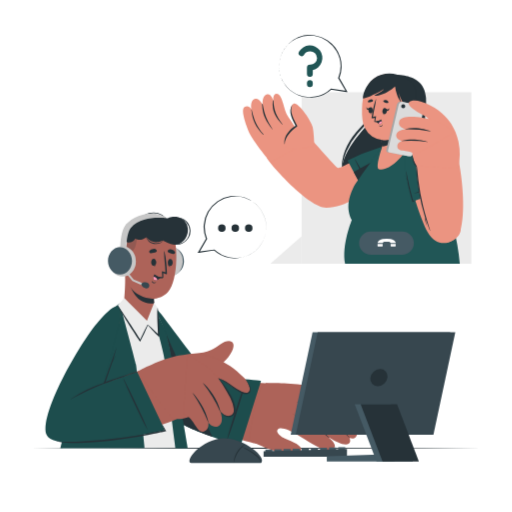
t = 0.00 s
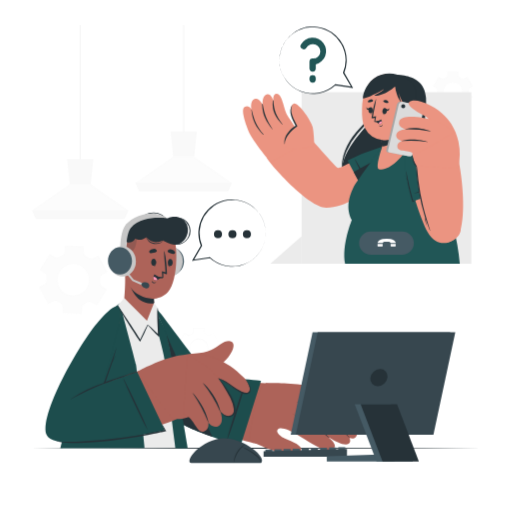
t = 0.23 s
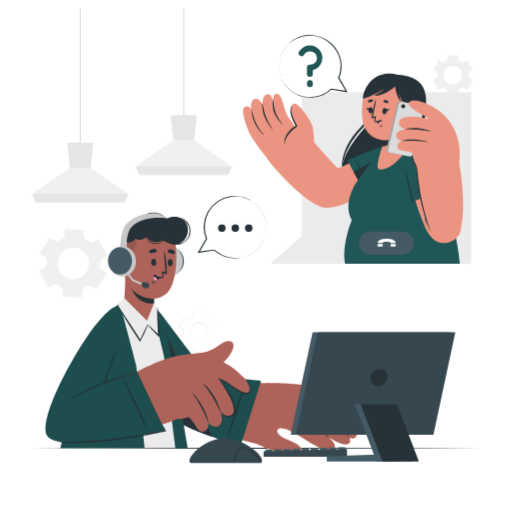
t = 0.49 s
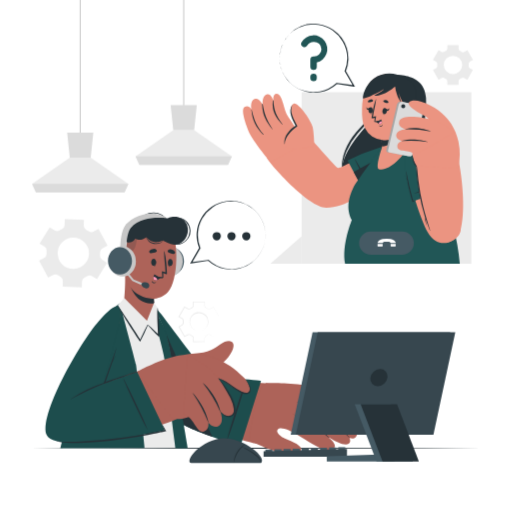
t = 0.75 s
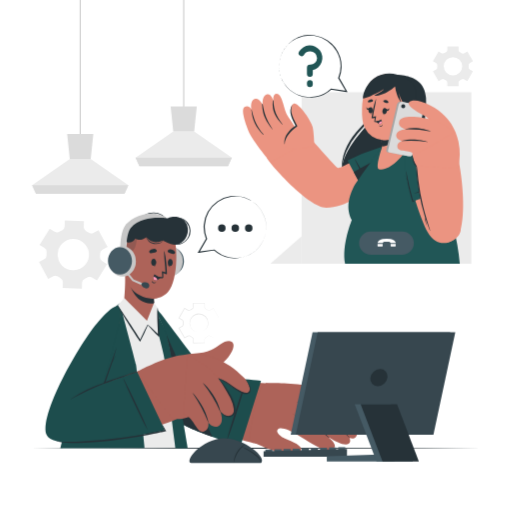
t = 1.05 s
t = 1.20 s: frame unchanged from t = 1.05 s, image omitted

The animated SVG that drew these frames (rendered in a browser with its animation timeline set to each time). Animation: 2 CSS @keyframes rules; one cycle of 1.50 s, repeats indefinitely.

<svg class="animated" id="freepik_stories-call-center" xmlns="http://www.w3.org/2000/svg" viewBox="0 0 500 500" version="1.1" xmlns:xlink="http://www.w3.org/1999/xlink" xmlns:svgjs="http://svgjs.com/svgjs"><style>svg#freepik_stories-call-center:not(.animated) .animable {opacity: 0;}svg#freepik_stories-call-center.animated #freepik--background-complete--inject-92 {animation: 1s 1 forwards cubic-bezier(.36,-0.01,.5,1.38) slideUp;animation-delay: 0s;}svg#freepik_stories-call-center.animated #freepik--speech-bubbles--inject-92 {animation: 1.5s Infinite  linear heartbeat;animation-delay: 0s;}            @keyframes slideUp {                0% {                    opacity: 0;                    transform: translateY(30px);                }                100% {                    opacity: 1;                    transform: inherit;                }            }                    @keyframes heartbeat {                0% {                    transform: scale(1);                }                10% {                    transform: scale(1.1);                }                30% {                    transform: scale(1);                }                40% {                    transform: scale(1);                }                50% {                    transform: scale(1.1);                }                60% {                    transform: scale(1);                }                100% {                    transform: scale(1);                }            }        </style><g id="freepik--background-complete--inject-92" class="animable animator-active" style="transform-origin: 246.61px 167.67px;"><rect x="77.86" width="1" height="135.53" style="fill: rgb(199, 199, 199); transform-origin: 78.36px 67.765px;" id="elhqs1cc276q" class="animable"></rect><polygon points="125.42 180.9 121.64 189.22 35.07 189.22 31.3 180.9 68.15 155.39 88.57 155.39 125.42 180.9" style="fill: rgb(235, 235, 235); transform-origin: 78.36px 172.305px;" id="elehbozmbhfbp" class="animable"></polygon><polygon points="91.13 130.81 88.57 155.39 68.15 155.39 65.59 130.81 91.13 130.81" style="fill: rgb(219, 219, 219); transform-origin: 78.36px 143.1px;" id="elhcxyrx24s7" class="animable"></polygon><polygon points="125.42 180.9 121.63 189.22 35.07 189.22 31.29 180.9 125.42 180.9" style="fill: rgb(219, 219, 219); transform-origin: 78.355px 185.06px;" id="elsyigu0eqdlp" class="animable"></polygon><rect x="178.91" width="1" height="108.69" style="fill: rgb(199, 199, 199); transform-origin: 179.41px 54.345px;" id="eld8ojcznp4h" class="animable"></rect><polygon points="226.47 154.05 222.69 162.38 136.12 162.38 132.35 154.05 169.2 128.54 189.62 128.54 226.47 154.05" style="fill: rgb(235, 235, 235); transform-origin: 179.41px 145.46px;" id="eln5mze9jwfip" class="animable"></polygon><polygon points="192.18 103.97 189.62 128.54 169.2 128.54 166.64 103.97 192.18 103.97" style="fill: rgb(219, 219, 219); transform-origin: 179.41px 116.255px;" id="elwx4yd1iy3xi" class="animable"></polygon><polygon points="226.47 154.06 222.68 162.38 136.12 162.38 132.34 154.06 226.47 154.06" style="fill: rgb(219, 219, 219); transform-origin: 179.405px 158.22px;" id="el2aj13wtvelf" class="animable"></polygon><path d="M48.5,223.34l-9.87,15.91,4.9,3a4.45,4.45,0,0,1,2,4.19,24.74,24.74,0,0,0-.09,2.73,4.5,4.5,0,0,1-2.32,4.09l-5,2.71L47,272.51l5-2.71a4.4,4.4,0,0,1,4.57.25,26.71,26.71,0,0,0,2.54,1.57,4.37,4.37,0,0,1,2.26,4l-.18,5.73,18.72.58.17-5.75a4.39,4.39,0,0,1,2.54-3.84c.44-.21.87-.43,1.3-.66s.85-.47,1.26-.72a4.38,4.38,0,0,1,4.59,0l4.91,3,9.86-15.91-4.91-3.05a4.44,4.44,0,0,1-2-4.19,24.64,24.64,0,0,0,.09-2.72,4.5,4.5,0,0,1,2.33-4.09l5-2.71-8.85-16.5-5.06,2.71a4.47,4.47,0,0,1-4.68-.33c-.75-.52-1.53-1-2.32-1.43a4.41,4.41,0,0,1-2.37-4L82,216l-18.71-.59-.18,5.75a4.44,4.44,0,0,1-2.6,3.86c-.42.19-.83.4-1.24.62s-.81.45-1.2.69a4.46,4.46,0,0,1-4.67,0Zm14.14,12.88a15.34,15.34,0,1,1-5.41,17.88A15.34,15.34,0,0,1,62.64,236.22Z" style="fill: rgb(235, 235, 235); transform-origin: 71.585px 248.67px;" id="el1y2v8b3ner5" class="animable"></path><path d="M459,68a2.62,2.62,0,0,1-1.29-2.43c0-.27,0-.54,0-.81s0-.55,0-.82A2.62,2.62,0,0,1,459,61.51l2.93-1.69-5.5-9.55L453.46,52a2.6,2.6,0,0,1-2.75-.1c-.46-.29-.93-.57-1.42-.82a2.63,2.63,0,0,1-1.45-2.33V45.34h-11v3.37A2.62,2.62,0,0,1,435.37,51c-.49.25-1,.53-1.42.82a2.6,2.6,0,0,1-2.75.1l-2.93-1.69-5.51,9.55,2.94,1.7A2.6,2.6,0,0,1,427,63.94c0,.27,0,.54,0,.81s0,.54,0,.81A2.62,2.62,0,0,1,425.7,68l-2.94,1.69,5.51,9.55,2.92-1.69a2.62,2.62,0,0,1,2.75.09,14.4,14.4,0,0,0,1.43.83,2.62,2.62,0,0,1,1.44,2.33v3.37h11V80.79a2.63,2.63,0,0,1,1.45-2.33,15.64,15.64,0,0,0,1.43-.83,2.6,2.6,0,0,1,2.74-.09l2.93,1.69,5.5-9.55Zm-16.64,5.79a9,9,0,1,1,9-9A9,9,0,0,1,442.33,73.78Z" style="fill: rgb(235, 235, 235); transform-origin: 442.345px 64.755px;" id="eltnuwvqdtqik" class="animable"></path><path d="M210.92,318.86a2.63,2.63,0,0,1-1.3-2.24c0-.45,0-.89,0-1.34a4.08,4.08,0,0,1,.08-1.35,2.53,2.53,0,0,1,.66-1.17,5.22,5.22,0,0,1,1.12-.75l2.33-1.36v.05l-5.56-9.52.13,0-3.06,1.8a2.73,2.73,0,0,1-1.82.22,6.29,6.29,0,0,1-1.63-.78l-.76-.43a2.81,2.81,0,0,1-.75-.57,2.75,2.75,0,0,1-.76-1.7l0-3.55.23.23-11,.1.34-.33,0,3.56a3,3,0,0,1-1.58,2.46l-.75.45-.75.44a3.25,3.25,0,0,1-.94.4,3.1,3.1,0,0,1-2-.23l-3.1-1.77.6-.16-5.47,9.57-.18-.67,3.1,1.78a3.16,3.16,0,0,1,1.37,2.7l0,.88,0,.87a3.25,3.25,0,0,1-.14,1,3.07,3.07,0,0,1-1.23,1.65l-3.1,1.78.17-.63,5.46,9.57-.56-.15,3.11-1.75a3.07,3.07,0,0,1,2-.21,3.34,3.34,0,0,1,.91.39l.76.45.75.44a3.1,3.1,0,0,1,.78.61,2.92,2.92,0,0,1,.76,1.79l0,3.57-.27-.27,11,.11-.16.16,0-3.55a2.7,2.7,0,0,1,.74-1.66,6.83,6.83,0,0,1,1.5-1,6.65,6.65,0,0,1,1.61-.77,2.58,2.58,0,0,1,1.77.21l3.07,1.78-.07,0,5.54-9.53v0Zm0,0,2.93,1.68h0v0l-5.47,9.56,0,.05,0,0-3.08-1.75a2.5,2.5,0,0,0-1.68-.18A5.79,5.79,0,0,0,202,329a6.19,6.19,0,0,0-1.43,1,2.46,2.46,0,0,0-.65,1.53l0,3.54v.16h-.16l-11,.11h-.26V335l0-3.53a2.28,2.28,0,0,0-.62-1.39,2.6,2.6,0,0,0-.62-.47l-.78-.44-.78-.44a2.29,2.29,0,0,0-.71-.28,2.25,2.25,0,0,0-1.49.18l-3,1.79-.35.21-.21-.36-5.55-9.52-.23-.4.4-.23,3-1.77a2.12,2.12,0,0,0,.83-1.14,2.5,2.5,0,0,0,.1-.72l0-.9,0-.9a2.5,2.5,0,0,0-.1-.72,2.05,2.05,0,0,0-.84-1.12l-3-1.78-.43-.24.25-.42,5.54-9.52.23-.39.38.22,3,1.77a2.17,2.17,0,0,0,1.44.17,2.09,2.09,0,0,0,.69-.28l.78-.44.79-.44a2.42,2.42,0,0,0,.6-.45,2.17,2.17,0,0,0,.6-1.36l0-3.51v-.35h.33l11,.1H200v.23l0,3.53a2.44,2.44,0,0,0,.63,1.48,6.13,6.13,0,0,0,1.41,1,5.73,5.73,0,0,0,1.54.78,2.48,2.48,0,0,0,1.63-.17l3.09-1.73.08-.05,0,.08,5.47,9.57,0,0,0,0-2.34,1.34a4.88,4.88,0,0,0-1.11.74,2.44,2.44,0,0,0-.66,1.14,4,4,0,0,0-.09,1.34c0,.45,0,.9,0,1.34A2.63,2.63,0,0,0,210.92,318.86Z" style="fill: rgb(235, 235, 235); transform-origin: 193.995px 315.585px;" id="elr17pzzdav9e" class="animable"></path><path d="M194.28,324.65A9.28,9.28,0,1,1,201,308.93a9.38,9.38,0,0,1,2.6,6.69,9.31,9.31,0,0,1-9.28,9Zm0,0a8.78,8.78,0,0,0,8.77-9,8.79,8.79,0,0,0-8.78-8.53,8.78,8.78,0,1,0,0,17.56Z" style="fill: rgb(235, 235, 235); transform-origin: 194.32px 315.385px;" id="el07kf2r7a7z17" class="animable"></path></g><g id="freepik--Desk--inject-92" class="animable" style="transform-origin: 250px 437.765px;"><polygon points="30.76 437.76 85.57 437.52 140.38 437.43 250 437.27 359.62 437.43 414.43 437.52 469.24 437.76 414.43 438.01 359.62 438.1 250 438.26 140.38 438.1 85.57 438.01 30.76 437.76" style="fill: rgb(38, 50, 56); transform-origin: 250px 437.765px;" id="elldkps2w86r" class="animable"></polygon></g><g id="freepik--character-2--inject-92" class="animable" style="transform-origin: 348.798px 164.653px;"><rect x="294.48" y="90.01" width="165.8" height="167.58" style="fill: rgb(235, 235, 235); transform-origin: 377.38px 173.8px;" id="elc7zhwhbhvhu" class="animable"></rect><path d="M370.71,79.9c5.53-6.49,15-8.05,24.16-6.2S415,80.17,416,95.49c.82,12.44-3,24.57-3,38.45s15.71,47.69-9.43,64.19c-22.59,14.82-68.36,1.21-69.77-29.3-1.11-24.18,27.57-46.54,30.59-56.11S364.65,87,370.71,79.9Z" style="fill: rgb(38, 50, 56); transform-origin: 375.808px 138.561px;" id="el7mjiwfdn73l" class="animable"></path><path d="M366.58,93.55c-.17,6.92-1.17,13.92-4,20.45a19.66,19.66,0,0,1-2.85,4.59c-1.11,1.4-2.29,2.72-3.47,4-2.38,2.59-4.73,5.16-7,7.83a71.37,71.37,0,0,0-11.06,17.39,54.68,54.68,0,0,0-4.39,20,47.21,47.21,0,0,1,.31-10.42,51.39,51.39,0,0,1,2.67-10.16,63.31,63.31,0,0,1,10.92-18.05c2.27-2.71,4.68-5.3,7.08-7.86s4.83-5,6.32-8a44,44,0,0,0,3.47-9.64A82.54,82.54,0,0,0,366.58,93.55Z" style="fill: rgb(38, 50, 56); transform-origin: 350.118px 130.68px;" id="elatrzkzxr9z5" class="animable"></path><path d="M415.37,105.94c-.17,7.06-.62,14.11-.43,21.12a86.3,86.3,0,0,0,.88,10.43c.52,3.4,1.54,6.8,2.39,10.24s1.61,6.93,2.17,10.45a60.7,60.7,0,0,1,.68,10.69,37.92,37.92,0,0,1-2,10.55,26.81,26.81,0,0,1-5.89,8.94,28.27,28.27,0,0,0,5-9.24,37.63,37.63,0,0,0,1.38-10.28,90.46,90.46,0,0,0-3.26-20.67c-.8-3.43-1.82-6.83-2.31-10.44a68.13,68.13,0,0,1-.54-10.67A173.22,173.22,0,0,1,415.37,105.94Z" style="fill: rgb(38, 50, 56); transform-origin: 417.124px 147.15px;" id="elas2ghqtglqn" class="animable"></path><path d="M379,165.31c-23,25.32-41.77,37.48-60.27,37.48-17.59,0-55.17-42.71-57.93-48.34-2.38-4.86,28.47-31.45,33.21-28.14,8,5.54,33.66,37.61,36.38,37.76s12.74-6.47,36.87-17.77C381.92,139.45,395,147.76,379,165.31Z" style="fill: rgb(235, 148, 129); transform-origin: 323.499px 164.408px;" id="elumcc3g681ai" class="animable"></path><path d="M264.38,158.66C261,155,246.81,136.73,244,130.77s-9.62-23.7-5.27-26.31,6.75,2.42,6.75,2.42-1.69-7.94,2.93-10.17,8.1,5.72,8.1,5.72-1.14-8.28,3.62-10.18,6.94,6.7,6.94,6.7-1.4-7.53,3.18-7.44c5.51.11,6.52,14.28,10.11,20.63.81,1.44,18.59,28,18.59,28Z" style="fill: rgb(235, 148, 129); transform-origin: 268.133px 125.085px;" id="elhhg89nv5b9j" class="animable"></path><path d="M266.88,98.22c.77,10.41,2.91,14.84,9,23.11.12.16-.09.37-.23.22-6.73-7.56-10.21-12.72-9.3-23.32C266.42,97.71,266.84,97.72,266.88,98.22Z" style="fill: rgb(38, 50, 56); transform-origin: 271.061px 109.722px;" id="eliramv53wa" class="animable"></path><path d="M256.48,101.61c1.74,10.75,4,15.57,9.79,24.7.08.13-.13.28-.22.16-6.41-8.49-9.77-13.72-10.1-24.69C255.93,101.28,256.4,101.11,256.48,101.61Z" style="fill: rgb(38, 50, 56); transform-origin: 261.119px 113.912px;" id="elbc4zjerojrr" class="animable"></path><path d="M245.8,107.34c2.44,10.29,4.71,15.68,11.45,23.82.16.2-.11.45-.28.27-7.68-7.64-10.56-14.35-11.47-24C245.44,106.79,245.65,106.69,245.8,107.34Z" style="fill: rgb(38, 50, 56); transform-origin: 251.394px 119.195px;" id="elnarzr3lkzz" class="animable"></path><path d="M306.88,142.68s-.23-13.09-1.6-18.82S291,98.67,286.59,101.23c-5.63,3.3-.37,16,3,21.9,0,0-13,7.64-11.23,17.58S306.88,142.68,306.88,142.68Z" style="fill: rgb(235, 148, 129); transform-origin: 292.537px 123.351px;" id="el8f745juk4ki" class="animable"></path><path d="M285.34,102.64c-3,6.72,2,14.17,4.85,20.12a.61.61,0,0,1-.44.89c-5.26,3.57-11.63,10.12-11.71,16.82a.15.15,0,0,1-.3,0c-.89-7.2,4.84-14.16,10.84-17.69-3-6.07-7.67-13.75-3.3-20.2A0,0,0,0,1,285.34,102.64Z" style="fill: rgb(38, 50, 56); transform-origin: 283.955px 121.599px;" id="elblji3beve1s" class="animable"></path><path d="M339.34,156.71l18.48,34.48s25.06-24.33,29.06-34.48-.31-17.52-18.14-12.09A156.07,156.07,0,0,0,339.34,156.71Z" style="fill: rgb(33, 86, 86); transform-origin: 363.799px 166.986px;" id="elbviqyu49ego" class="animable"></path><path d="M362.09,184c-.91-1.87-1.71-3.8-2.66-5.66s-1.9-3.7-2.89-5.52c-2-3.68-4-7.37-6.08-11-1.18-2-2.42-4.06-3.71-6-.05-.09-.22,0-.17.07,3.39,7.59,7.5,14.86,11.6,22.08,1.19,2.09,2.54,4.08,3.78,6.14C362,184.16,362.14,184.07,362.09,184Z" style="fill: rgb(38, 50, 56); transform-origin: 354.336px 169.953px;" id="elucnmbw8ox5" class="animable"></path><path d="M386.88,156.71c-4,10.15-29.06,34.48-29.06,34.48L345.37,168l41.07-22.71C388.8,147.75,388.77,151.92,386.88,156.71Z" style="fill: rgb(38, 50, 56); transform-origin: 366.814px 168.24px;" id="elkkjn399tpv" class="animable"></path><path d="M343.55,214.76s-10.16,24.32-6.57,42.82H449c-3.64-50.29-28.71-93.51-43.52-107.5-11.94-11.28-24.51-10.27-33.26-4.5-2.06,1.37-24.79,32.78-27.25,37.75C335.21,202.94,343.55,214.76,343.55,214.76Z" style="fill: rgb(33, 86, 86); transform-origin: 392.606px 199.474px;" id="eli18lrk4w329" class="animable"></path><path d="M373,144.1s-7,20.13-2.94,21.18c10.1,2.6,23.65-13.89,24.46-15.57.2-.43,1.1-11.7,1.77-20.47.43-5.64.76-10.25.76-10.25l-24.92,8.55.8,15.45Z" style="fill: rgb(235, 148, 129); transform-origin: 382.922px 142.274px;" id="els4ot8wgfkmp" class="animable"></path><path d="M372.09,127.54l.8,15.45c5.07-.71,16.22-3.46,23.36-13.75.43-5.64.76-10.25.76-10.25l-3.12,1Z" style="fill: rgb(38, 50, 56); transform-origin: 384.55px 130.99px;" id="elfcho0qfp68" class="animable"></path><path d="M353.53,105.91c-.3,7.85.48,14.2,2.39,18.42a21.41,21.41,0,0,0,18.59,12.54c3,.11,11.64-.68,17.89-5.44,4.86-3.7,7.79-10.37,9.45-22.1,3.8-26.82-8.47-35.84-20.56-36.92S354.53,78.85,353.53,105.91Z" style="fill: rgb(235, 148, 129); transform-origin: 378.011px 104.595px;" id="elhwewxgcqqgi" class="animable"></path><path d="M360.46,99.93c.63-.09,1.21-.27,1.82-.41a3.13,3.13,0,0,0,1.79-.77,1,1,0,0,0,0-1.18,2.4,2.4,0,0,0-2.36-.53,3.52,3.52,0,0,0-2.19,1.27A1,1,0,0,0,360.46,99.93Z" style="fill: rgb(38, 50, 56); transform-origin: 361.778px 98.4358px;" id="el9um0etbyt57" class="animable"></path><path d="M378.13,100.6a17.85,17.85,0,0,1-1.82-.42,3,3,0,0,1-1.78-.78,1,1,0,0,1,0-1.18,2.39,2.39,0,0,1,2.37-.51A3.51,3.51,0,0,1,379.1,99,1,1,0,0,1,378.13,100.6Z" style="fill: rgb(38, 50, 56); transform-origin: 376.825px 99.1028px;" id="eld4gah471j5a" class="animable"></path><path d="M373.71,107.36c0-.07.14.09.14.17-.15,1.83,0,4,1.63,4.66,0,0,0,.11,0,.1C373.44,111.91,373.28,109.07,373.71,107.36Z" style="fill: rgb(38, 50, 56); transform-origin: 374.498px 109.817px;" id="elxzzrxgyl4ol" class="animable"></path><path d="M375.45,105.51c3-.08,2.92,5.87.16,5.95S373,105.58,375.45,105.51Z" style="fill: rgb(38, 50, 56); transform-origin: 375.633px 108.485px;" id="elhfi4eoji1gd" class="animable"></path><path d="M376.62,105.84c.51.34,1,.94,1.64,1s1.28-.54,1.76-1.14c.05-.06.1,0,.1.07,0,1.14-.44,2.31-1.67,2.47s-1.9-.88-2.18-2C376.22,106,376.41,105.7,376.62,105.84Z" style="fill: rgb(38, 50, 56); transform-origin: 378.191px 106.966px;" id="eluwv6klf2pyk" class="animable"></path><path d="M363.86,106.58c0-.07-.14.09-.14.16,0,1.85-.19,4-1.86,4.58-.05,0-.05.11,0,.1C363.91,111.14,364.21,108.32,363.86,106.58Z" style="fill: rgb(38, 50, 56); transform-origin: 362.904px 108.992px;" id="el53oa6oool0x" class="animable"></path><path d="M362.22,104.65c-3-.23-3.21,5.72-.46,5.93S364.7,104.85,362.22,104.65Z" style="fill: rgb(38, 50, 56); transform-origin: 361.893px 107.614px;" id="elbzhxnzr002k" class="animable"></path><path d="M361,105c-.48.3-1,.85-1.53.87s-1.11-.65-1.5-1.28c0-.07-.09,0-.1.06-.07,1.14.25,2.33,1.34,2.6s1.76-.71,2.07-1.83C361.3,105.2,361.15,104.88,361,105Z" style="fill: rgb(38, 50, 56); transform-origin: 359.571px 105.928px;" id="elyuwpu9xoigb" class="animable"></path><path d="M373.53,121.68c-.43.45-.85,1.06-1.51,1.14a5.13,5.13,0,0,1-2-.39.06.06,0,0,0-.08.09,2.5,2.5,0,0,0,2.38.92,2,2,0,0,0,1.39-1.68A.1.1,0,0,0,373.53,121.68Z" style="fill: rgb(38, 50, 56); transform-origin: 371.817px 122.555px;" id="elv4xjspys4n" class="animable"></path><path d="M366,114.85s-.44,2.75-.46,4.05c0,.12.31.18.75.22,0,0,0,0,.05,0a6.17,6.17,0,0,0,6-2.18c.09-.12-.07-.26-.19-.18a9.36,9.36,0,0,1-5.67,1.5c-.08-.37.91-4.68.7-4.7a11.08,11.08,0,0,0-3,.61c.75-5.75,2.41-11.33,3.06-17.06,0-.2-.27-.27-.33-.09-2.16,5.72-3.16,12.32-4.09,18.23C362.74,116,365.44,115.07,366,114.85Z" style="fill: rgb(38, 50, 56); transform-origin: 367.592px 108.077px;" id="elke5e9vh0f4d" class="animable"></path><path d="M367.12,118.44a6.82,6.82,0,0,0,2.56,2.32,3.1,3.1,0,0,0,1.84.26c1.37-.25,1.5-1.48,1.34-2.55a7.75,7.75,0,0,0-.48-1.66A8.82,8.82,0,0,1,367.12,118.44Z" style="fill: rgb(38, 50, 56); transform-origin: 370.017px 118.936px;" id="ela0zi2lv358i" class="animable"></path><path d="M369.68,120.76a3.1,3.1,0,0,0,1.84.26c1.37-.25,1.5-1.48,1.34-2.55A3.16,3.16,0,0,0,369.68,120.76Z" style="fill: rgb(255, 152, 185); transform-origin: 371.297px 119.764px;" id="elgcfouyy33vh" class="animable"></path><path d="M401.36,106.92c-2.95.09-11.32-7.27-12.84-21.41,0,0,2.25,12.6,3.37,14.37s-4.68-4.15-6.07-15.53c0,0-5.9,5.14-11.16,7.14s-8.55,2.26-9,1.9,7.28-3.58,9.2-6.24c0,0-13.73,8-20.29,9.08-.76.12.52-11.69,10.13-19.29s22.82-5.7,27.56-1.9c0,0,5.18.27,11.42,7.32S404.53,106.82,401.36,106.92Z" style="fill: rgb(38, 50, 56); transform-origin: 380.472px 89.3179px;" id="elv6xt0ns0j9" class="animable"></path><path d="M397.47,111.24s5.49-8.73,9.42-6.81.1,14.37-4.31,16.26a4.57,4.57,0,0,1-6.25-2.15Z" style="fill: rgb(235, 148, 129); transform-origin: 402.428px 112.677px;" id="elayx31mztc0o" class="animable"></path><path d="M405.7,108c.08,0,.09.09,0,.12-3.09,1.43-4.6,4.44-5.62,7.53.89-1.22,2.13-1.92,3.75-.88.08.05,0,.19-.08.17a2.83,2.83,0,0,0-3,1.14,14.34,14.34,0,0,0-1.36,2.57c-.13.29-.65.17-.55-.16a.24.24,0,0,1,0-.08C398.56,114.37,401.41,108.59,405.7,108Z" style="fill: rgb(38, 50, 56); transform-origin: 402.292px 113.407px;" id="elo6cl9bgtfzc" class="animable"></path><path d="M414.15,155.57c11.08,12.79,42.14,59.09,34.94,71.6-6.91,12-22.58,15.38-31.6-.74C411,214.9,400.09,180.5,397.38,164,395.18,150.64,403.91,143.74,414.15,155.57Z" style="fill: rgb(235, 148, 129); transform-origin: 423.599px 193.436px;" id="ela2pkplcs3cb" class="animable"></path><path d="M403.8,196.56l36.72-13.49s-20.61-28.21-30.1-33.58-17.39-2.13-14.49,16.28A154.92,154.92,0,0,0,403.8,196.56Z" style="fill: rgb(33, 86, 86); transform-origin: 417.921px 171.854px;" id="elw5suebrbjoq" class="animable"></path><path d="M434,177.83c-2,.65-4,1.17-6,1.85s-3.92,1.37-5.86,2.1c-3.93,1.46-7.85,2.92-11.74,4.49-2.18.88-4.36,1.83-6.49,2.83-.1,0-.06.21,0,.18,8-2.3,15.76-5.36,23.48-8.41,2.24-.89,4.39-2,6.6-2.89C434.14,177.94,434.07,177.8,434,177.83Z" style="fill: rgb(38, 50, 56); transform-origin: 418.964px 183.554px;" id="elwjrontaj17" class="animable"></path><path d="M405.87,195.7a13.44,13.44,0,0,0-2.13.66c-1-2.17-3.37-11.71-3.92-14.16-1.1-4.88-2-9.81-3.15-14.69,0-.14-.27-.1-.25,0,.34,2.71.76,5.41,1.23,8.09-.5-1.28-1-2.57-1.39-3.88a.06.06,0,1,0-.11,0,39.75,39.75,0,0,0,1.67,4.78c.39,5,4.94,20.89,5.07,20.83a30.07,30.07,0,0,0,3-1.57C406,195.79,406,195.69,405.87,195.7Z" style="fill: rgb(38, 50, 56); transform-origin: 401.058px 182.375px;" id="el26z3ulj933p" class="animable"></path><path d="M387.71,101.57l-10.45,44.61c-.45,1.31.22,2.36,1.5,2.34l19.95,4.06a3.7,3.7,0,0,0,3.14-2.42l10.45-44.61c.45-1.31-.22-2.36-1.5-2.33l-19.95-4.07A3.7,3.7,0,0,0,387.71,101.57Z" style="fill: rgb(166, 166, 166); transform-origin: 394.78px 125.865px;" id="elg63xelvv9q5" class="animable"></path><path d="M389.42,101.82,379,146.43c-.45,1.31.22,2.36,1.5,2.34l19.95,4.06a3.7,3.7,0,0,0,3.14-2.41L414,105.81c.45-1.32-.22-2.36-1.5-2.34L392.56,99.4A3.73,3.73,0,0,0,389.42,101.82Z" style="fill: rgb(219, 219, 219); transform-origin: 396.5px 126.115px;" id="el7e3m0vcddk6" class="animable"></path><path d="M395.74,103.74a2,2,0,1,1-1.94-1.95A1.95,1.95,0,0,1,395.74,103.74Z" style="fill: rgb(38, 50, 56); transform-origin: 393.741px 103.789px;" id="eluydj19w989" class="animable"></path><path d="M422.82,230.47c6.49,12,23.67,5.16,26.27-3.3,6.1-19.85,2.32-52.85-1.32-71.28-1.17-5.93-41.45,0-41.21,6.41C406.84,170.05,410.1,206.87,422.82,230.47Z" style="fill: rgb(235, 148, 129); transform-origin: 429.436px 195.19px;" id="ely61new1jh4d" class="animable"></path><path d="M447.32,164.7a62.54,62.54,0,0,0,.36-26.62c-2.12-9.59-9.05-29.93-36.91-39-6.61-2.16-17.56-.55-8,6.89,6.76,5.29,12.64,6.6,16,10.4,0,0-13.68,3.7-15.58,10.4a129.23,129.23,0,0,0-3.73,17.88,27.37,27.37,0,0,0,3.28,1,26.59,26.59,0,0,0,3.86,16.68Z" style="fill: rgb(235, 148, 129); transform-origin: 423.978px 131.448px;" id="elom05zzhfcl" class="animable"></path><path d="M444.19,129.25c-4.14-3-13-9.38-22.09-12-10.08-3-30.27-5.9-32.37,1.55-1.54,5.47,6.07,7.28,6.07,7.28s-8.6.54-8.91,5.78c-.28,4.78,5.69,5.83,5.69,5.83s-5.16,1.22-4.55,5.88c.74,5.59,11.45,2.11,17.1,7.13C406.4,151.8,444.19,129.25,444.19,129.25Z" style="fill: rgb(235, 148, 129); transform-origin: 415.535px 132.415px;" id="elk7kih1z2sf" class="animable"></path><path d="M420.76,128.38c-4.36-2.24-15.58-4.77-24.8-2.48-.21,0-.28.23-.08.23a103.58,103.58,0,0,1,24.86,2.34C420.79,128.49,420.81,128.4,420.76,128.38Z" style="fill: rgb(38, 50, 56); transform-origin: 408.275px 126.735px;" id="elsk5s2pxl2pq" class="animable"></path><path d="M417.5,138.46c-4-1.54-15.65-3.64-24.91-1-.21.06-.27.25-.07.24a109.86,109.86,0,0,1,25,.86A.05.05,0,0,0,417.5,138.46Z" style="fill: rgb(38, 50, 56); transform-origin: 404.979px 137.381px;" id="elg3ajetaax44" class="animable"></path><path d="M419.14,222.11c-.3-1-.59-2-.91-2.91-.66-2-1.23-4-1.81-6-1.18-4-2.31-8.06-3.3-12.14a214.94,214.94,0,0,1-4.49-24.68c-.28-2.3-.52-4.6-.77-6.9s-.33-4.69-.77-7c0-.12-1.17-1.88-1.63-2.75a23.41,23.41,0,0,1-1.25-2.8,25.9,25.9,0,0,1-1.51-6.08.07.07,0,0,0-.13,0,19.72,19.72,0,0,0,.88,7,12.37,12.37,0,0,0,3.1,5c0,.3.07,4,.19,6.07s.31,4.14.54,6.2c.47,4.14,1.05,8.27,1.78,12.38A188.11,188.11,0,0,0,415,212.07c0,.13.09.26.13.39,0,.3,0,.6,0,.9a18.12,18.12,0,0,0,.18,2.21,20.86,20.86,0,0,0,1.07,4.27.08.08,0,1,0,.15,0,28.43,28.43,0,0,1-.72-4.4l-.18-1.52c.55,1.62,1.13,3.24,1.7,4.85.4,1.12.81,2.21,1.27,3.3s.82,2.15,1.36,3.16c0,.08.16,0,.14-.06C419.85,224.1,419.45,223.12,419.14,222.11Z" style="fill: rgb(38, 50, 56); transform-origin: 411.321px 188.035px;" id="el0edsrrd920c8" class="animable"></path><polygon points="294.48 257.58 294.48 230.7 263.93 257.58 294.48 257.58" style="fill: rgb(235, 235, 235); transform-origin: 279.205px 244.14px;" id="elffiy91u0fqa" class="animable"></polygon></g><g id="freepik--character-1--inject-92" class="animable" style="transform-origin: 196.785px 325.302px;"><path d="M137.47,314.57c8.8,38.29,27,84.19,34.77,91.64,9.83,9.42,74.86,26.7,78.1,27.05,8,.81,24.13-57,15.57-58.25-13-1.88-60.36-4.45-63.19-7.36s-22.93-28.25-43.47-56.72C145.07,291.26,132,290.81,137.47,314.57Z" style="fill: rgb(173, 99, 89); transform-origin: 202.271px 364.855px;" id="elgy0pp8xmgpv" class="animable"></path><path d="M243.9,430.14c.95.48,14.54,7.32,22.94,9.75,6.27,1.82,24.45,6.57,27.14-.14,1.84-4.56-8.53-8.61-15.79-11.64-3.83-1.6-8.55-5.6-7.42-8.06,2-4.3,11.83,0,18.31,3.78,12.53,7.28,29.22,20.39,36.87,14,2.89-2.4-.47-6.78-5.38-11.07,8,5,16.48,9.1,19.79,6.56,1.91-1.45,2-3.44.94-5.7,2.46.8,4.63.64,6.15-1,2.59-2.72,1.33-6.72-1.51-10.83a3.08,3.08,0,0,0,2.36-1.54c5.49-8.37-22-32.4-31.49-34.65-27.95-6.65-57.41-5.41-57.41-5.41C248.42,383,243.87,430.12,243.9,430.14Z" style="fill: rgb(173, 99, 89); transform-origin: 296.459px 408.662px;" id="elgsy65cidbq6" class="animable"></path><path d="M285,404.41a47.46,47.46,0,0,1,18.65,7.17c7.09,4.68,11.79,10.16,17.73,15.67a.17.17,0,0,1-.22.25c-2.83-2.62-14.57-12.48-17.6-14.72A45.26,45.26,0,0,0,285,404.52C284.91,404.51,284.93,404.39,285,404.41Z" style="fill: rgb(38, 50, 56); transform-origin: 303.177px 415.965px;" id="el8tzxgrj480n" class="animable"></path><path d="M290.21,392.54c7.35,2,14.88,4,21.7,7.52,7.46,3.8,13.3,10,19,16q5.18,5.37,10.11,11c.13.16-.08.41-.22.25q-8.74-9.24-18-18A59.82,59.82,0,0,0,303,396.83c-4.2-1.61-8.52-2.88-12.84-4.16C290.1,392.65,290.13,392.52,290.21,392.54Z" style="fill: rgb(38, 50, 56); transform-origin: 315.595px 409.95px;" id="eltyt0n6gmudk" class="animable"></path><path d="M298.06,382.17c7.14,1.47,13.37,2.72,19.69,6.54,8.37,5.07,16.45,13.6,19.28,16.63,3.13,3.34,6.15,6.78,9.11,10.27.12.14-.12.36-.25.22a237,237,0,0,0-21.77-21.57,47.42,47.42,0,0,0-12.18-7.92,84.61,84.61,0,0,0-13.89-4.12S298,382.16,298.06,382.17Z" style="fill: rgb(38, 50, 56); transform-origin: 322.102px 399.022px;" id="elnxrewuys67" class="animable"></path><path d="M254.9,371.89l-20,63.36s-54.15-15.46-64-26.13-28.16-65.77-33.53-92.48,8.13-26,20.54-9.21,43.31,57.65,45,58.54S254.9,371.89,254.9,371.89Z" style="fill: rgb(33, 86, 86); transform-origin: 195.529px 365.408px;" id="elanoco70v9q" class="animable"></path><g id="eln45q8ti92n"><path d="M254.9,371.89l-20,63.36s-54.15-15.46-64-26.13-28.16-65.77-33.53-92.48,8.13-26,20.54-9.21,43.31,57.65,45,58.54S254.9,371.89,254.9,371.89Z" style="opacity: 0.1; transform-origin: 195.529px 365.408px;" class="animable"></path></g><path d="M229.7,407.1c2.43-7.47,4.91-14.92,7.05-22.48,1.22-4.29,2.46-8.59,3.64-12.89.05-.17-.22-.26-.28-.1-2.73,7.4-5.45,14.83-7.84,22.35s-4.82,15-7.1,22.47c-1.29,4.28-2.46,8.58-3.49,12.93,0,.08.12.13.15.05C224.81,422.12,227.26,414.62,229.7,407.1Z" style="fill: rgb(38, 50, 56); transform-origin: 231.038px 400.508px;" id="elbavehityzij" class="animable"></path><path d="M207.59,426.54l-2.4-.84c-4.51-1.61-9.11-3.34-13.44-5.11-.56-.22-1.11-.45-1.65-.68-.87-.36-1.74-.73-2.58-1.1l-1.26-.55-.45-.2-1.3-.6c-1.72-.79-3.35-1.58-4.87-2.38l-1-.56a37.67,37.67,0,0,1-6.68-4.39c-.19-.17-.38-.34-.55-.51s-.35-.34-.5-.5c-9.9-10.67-28.16-65.77-33.53-92.48l-.18-.92,0-.2c-.36-2-.68-4.54-.94-7.26v0c-.75-13.29,5.54-15.46,13.31-9.62C168.94,340.21,198.61,408.9,207.59,426.54Z" style="fill: rgb(38, 50, 56); transform-origin: 171.895px 361.062px;" id="elcakk8veyw0e" class="animable"></path><path d="M179.5,437.18l-118,.62c.1-2.54,16.9-76.84,30.26-104.26,17.13-35.16,26-38,31.23-39.88,6.75-2.42,18.77-1.22,21.62.13,3.24,1.51,13.54,19.49,17.23,32.68C169.22,353,181.16,435.56,179.5,437.18Z" style="fill: rgb(235, 235, 235); transform-origin: 120.578px 365.035px;" id="el519ezfch6kn" class="animable"></path><path d="M116.94,296.44s15,55.55,15.75,59.24c1.13,5.36,8.61,81.84,8.61,81.84l-82.25.28S77,367,90.36,336C104.94,302,116.94,296.44,116.94,296.44Z" style="fill: rgb(33, 86, 86); transform-origin: 100.175px 367.12px;" id="elkhgi5570n1" class="animable"></path><g id="elh7r3v7eqtn9"><g style="opacity: 0.1; transform-origin: 100.175px 367.12px;" class="animable"><path d="M116.94,296.44s15,55.55,15.75,59.24c1.13,5.36,8.61,81.84,8.61,81.84l-82.25.28S77,367,90.36,336C104.94,302,116.94,296.44,116.94,296.44Z" id="eluvuvo6qpth" class="animable" style="transform-origin: 100.175px 367.12px;"></path></g></g><path d="M145.69,294.65c.44,1.77,14.27,46.9,15.23,58.15,1.07,12.48,10.53,85,10.53,85h12s-17.37-104.19-22.14-115.2C151.55,300.13,145.69,294.65,145.69,294.65Z" style="fill: rgb(33, 86, 86); transform-origin: 164.57px 366.225px;" id="el5ulz5toq7z4" class="animable"></path><g id="elsk9op0d5bgc"><path d="M145.69,294.65c.44,1.77,14.27,46.9,15.23,58.15,1.07,12.48,10.53,85,10.53,85h12s-17.37-104.19-22.14-115.2C151.55,300.13,145.69,294.65,145.69,294.65Z" style="opacity: 0.1; transform-origin: 164.57px 366.225px;" class="animable"></path></g><path d="M101.41,309.43C81.65,330.6,33.61,410.92,48.85,425.57s99.85-5.07,123.61-16.4c7.07-3.36-19.79-47.44-28.1-48.47-6.92-.85-42.28,15.32-43.31,13.29-1.15-2.3,4.47-19.27,13-50C123.84,288.57,110.15,300.07,101.41,309.43Z" style="fill: rgb(173, 99, 89); transform-origin: 109.772px 365.34px;" id="el1d0ou409rfq" class="animable"></path><path d="M179.48,346.48c17.18-2.4,22-.37,35.39-10.09,8.81-6.38,16.67-3.49,11.64,6.64-8.22,16.58-29.74,24.32-38,24.86Z" style="fill: rgb(173, 99, 89); transform-origin: 203.783px 350.45px;" id="el3r7otbcqmi6" class="animable"></path><path d="M133.84,363s19.31-10.72,37.37-15.08c12.48-3,40.38-6.55,67.08,21,6.33,6.53,10.72,20.33-3.49,13.42-10.1-4.91-15-11.07-21.41-12.86,0,0,3.5,18.21-3.29,24.3a167.87,167.87,0,0,1-18.87,14.64,34.48,34.48,0,0,1-3.06-3.28s-6.88,5.09-19.82,3.85Z" style="fill: rgb(173, 99, 89); transform-origin: 189.046px 377.546px;" id="elhsti6tyn6ko" class="animable"></path><path d="M183.59,347c6,3.11,18.51,9.92,26.83,19.06,9.25,10.16,24.32,32.2,16.75,39-5.54,4.95-12-3-12-3s4.31,10.43-1.68,13.8c-5.45,3.08-10.11-3.34-10.11-3.34s1.53,6.77-4.3,8.72c-7,2.34-9.06-12.24-18.21-16C178.78,404.34,183.59,347,183.59,347Z" style="fill: rgb(173, 99, 89); transform-origin: 204.786px 384.246px;" id="el1msvn1lpm6y" class="animable"></path><path d="M198.07,374c5.13,3.85,14.55,15.58,17.15,27.73.06.28-.11.47-.22.23a134.87,134.87,0,0,0-17-27.87C197.92,374,198,374,198.07,374Z" style="fill: rgb(38, 50, 56); transform-origin: 206.6px 388.035px;" id="el889j4choedp" class="animable"></path><path d="M188.09,383.63c4.09,3.78,13.26,16.3,15.47,28.71.05.28-.14.46-.23.21A144.57,144.57,0,0,0,188,383.71C187.94,383.65,188,383.58,188.09,383.63Z" style="fill: rgb(38, 50, 56); transform-origin: 195.772px 398.141px;" id="el41mc3czv2ah" class="animable"></path><path d="M213.39,369.36c5.6,1.65,9.24,4.4,14,7.68a76.93,76.93,0,0,0,7.21,4.57c2.28,1.23,5.65,3.09,8.07,1.16,1.36-1.07,1.34-3,1-4.57a22.47,22.47,0,0,0-3.08-6.37c0-.08.07-.17.13-.1a32.51,32.51,0,0,1,3.36,5.68,7.46,7.46,0,0,1,.51,4.37c-.83,3.08-4.47,3.49-7,2.64a24.8,24.8,0,0,1-4.4-2.13c-1.36-.78-2.68-1.62-4-2.5-2.66-1.8-5.21-3.75-7.85-5.58a72.64,72.64,0,0,0-8-4.66A.1.1,0,0,1,213.39,369.36Z" style="fill: rgb(38, 50, 56); transform-origin: 228.999px 377.083px;" id="el24meu0hc2ca" class="animable"></path><path d="M225.12,389.06c-1.45-3.19-9.3-16.49-11.84-19.57a.08.08,0,0,1,.11-.11c4.37,4.14,11.38,15.13,13,18.65s3.48,7.93,3.48,11.8c0,5.85-3.88,7-5.31,7.25a7.56,7.56,0,0,1-5-.82,15.22,15.22,0,0,1-4.52-4.24c-.06-.08.05-.19.12-.11,2,2.31,5.4,4.58,8.57,4.16a5.28,5.28,0,0,0,3.62-1.95,6.91,6.91,0,0,0,.94-4.71A32.34,32.34,0,0,0,225.12,389.06Z" style="fill: rgb(38, 50, 56); transform-origin: 221.569px 388.285px;" id="elh4nb1xzco7i" class="animable"></path><path d="M133.84,363l27.08,57S55,443.78,45.86,425.34s32-90.6,50.53-111.62c21.49-24.36,24.23-16.07,19.5,5.52-5,22.6-14.53,55.28-14.53,55.28Z" style="fill: rgb(33, 86, 86); transform-origin: 102.736px 365.608px;" id="elq1oywafn83e" class="animable"></path><g id="elum3ofiz2f5f"><path d="M133.84,363l27.08,57S55,443.78,45.86,425.34s32-90.6,50.53-111.62c21.49-24.36,24.23-16.07,19.5,5.52-5,22.6-14.53,55.28-14.53,55.28Z" style="opacity: 0.1; transform-origin: 102.736px 365.608px;" class="animable"></path></g><path d="M69.17,389.69A119.49,119.49,0,0,1,101,374c3.21-1,6.45-1.95,9.69-2.88.1,0,.14.13,0,.16a152.63,152.63,0,0,0-16.59,6.46q-8.09,3.6-16,7.49c-3,1.47-5.92,3.08-8.86,4.65A.12.12,0,0,1,69.17,389.69Z" style="fill: rgb(38, 50, 56); transform-origin: 89.963px 380.5px;" id="elau2q0q69p" class="animable"></path><path d="M133.56,362.85c-.53.14-29.5,9.71-30.45,10.15.12-.44,5.32-15.84,6.1-18.1.07-.22.14-.45.22-.67.52-1,1.06-2,1.55-3,.62-1.31,1.24-2.64,1.85-4a0,0,0,0,0-.06,0l-2,3.87c-.31.59-.6,1.2-.89,1.81.51-1.59,1-3.19,1.49-4.8.78-2.55,1.48-5.13,2.17-7.71,0-.09-.1-.11-.13,0-1.54,4.49-3.22,8.93-4.77,13.42s-7.51,21-7.46,21,31.9-11.26,32.52-11.51A.21.21,0,0,0,133.56,362.85Z" style="fill: rgb(38, 50, 56); transform-origin: 117.525px 357.572px;" id="elisv2lpyf3b" class="animable"></path><path d="M135.51,400c-3-6.35-5.91-12.74-9.12-19-1.83-3.55-3.64-7.11-5.5-10.64-.07-.13-.31,0-.25.11,2.74,6.5,5.5,13,8.54,19.39s6,12.7,9.09,19q2.64,5.37,5.61,10.57c0,.07.16,0,.13,0C141.49,412.81,138.52,406.42,135.51,400Z" style="fill: rgb(38, 50, 56); transform-origin: 132.322px 394.883px;" id="eltyr52gn0l6" class="animable"></path><path d="M162.29,420.88c-1.06-1.76-2.4-4.28-3.53-6-.3-.45-.65-.36-.41.11.81,1.6,1.48,3.39,2.27,5-1.48.3-3,.56-4.46.87-1.72.36-3.43.73-5.15,1.08q-5.06,1-10.12,2-10.26,1.91-20.6,3.36a403.92,403.92,0,0,1-41.66,3.91c-3.9.14-7.81.21-11.71.16a112.81,112.81,0,0,1-11.52-.56c-.11,0-.13.17,0,.19a63.91,63.91,0,0,0,10,1.3c3.53.17,7.07.25,10.61.21,7-.08,14.07-.54,21.08-1.18,13.9-1.28,27.76-3.16,41.5-5.59q5.78-1,11.53-2.17c1.94-.39,3.87-.78,5.8-1.21S162.47,421.18,162.29,420.88Z" style="fill: rgb(38, 50, 56); transform-origin: 108.802px 423.553px;" id="elvdwwjf90cz9" class="animable"></path><path d="M145.71,315.38c-7,1.93-19.53-8.42-24.65-17-.35-.59.34-6.95.81-14.72.27-4.71.45-10,.27-14.78,0-1,30.43,6.22,30.43,6.22s-2.6,10.18-2.24,18.56a11,11,0,0,0,.28,2,2.29,2.29,0,0,1,.06.32C151.42,299.69,152.48,313.51,145.71,315.38Z" style="fill: rgb(173, 99, 89); transform-origin: 136.767px 292.2px;" id="elovhriiao3ua" class="animable"></path><path d="M124,269c1.7,8.08,7.48,27.53,23.58,27.3a19.14,19.14,0,0,0,3.08-.28,1.44,1.44,0,0,0,0-.33,13,13,0,0,1-.29-2c-.35-8.39,2.24-18.58,2.24-18.58S130.59,269.91,124,269Z" style="fill: rgb(38, 50, 56); transform-origin: 138.305px 282.651px;" id="eltc93i5dk49" class="animable"></path><path d="M156.2,254.45c-.34,7.38,4.64,13.6,11.12,13.9s12-5.46,12.33-12.84-4.65-13.6-11.12-13.89S156.53,247.07,156.2,254.45Z" style="fill: rgb(69, 90, 100); transform-origin: 167.925px 254.985px;" id="elkz21h9gkryk" class="animable"></path><g id="elrj0qwov01v8"><ellipse cx="165.42" cy="255.34" rx="14.88" ry="13.06" style="fill: rgb(199, 199, 199); transform-origin: 165.42px 255.34px; transform: rotate(-87.41deg);" class="animable"></ellipse></g><path d="M126.11,230.59c-5.24,9.88-5.57,41.29.59,49.51C135.63,292,153.18,296.37,164,285c10.53-11.06,10.23-52,3.08-59.77C156.57,213.76,133.85,216,126.11,230.59Z" style="fill: rgb(173, 99, 89); transform-origin: 147.17px 254.772px;" id="el4v820qnquqn" class="animable"></path><path d="M152.23,254.87c0-.08-.17.11-.16.2.11,2.11-.11,4.55-2,5.29-.06,0-.05.13,0,.12C152.41,260.1,152.67,256.86,152.23,254.87Z" style="fill: rgb(38, 50, 56); transform-origin: 151.218px 257.666px;" id="el8oqmb8yh4x6" class="animable"></path><path d="M150.29,252.71c-3.41-.18-3.52,6.65-.37,6.81S153.15,252.86,150.29,252.71Z" style="fill: rgb(38, 50, 56); transform-origin: 150.002px 256.115px;" id="ely4506w4dwvl" class="animable"></path><path d="M164.07,255.13c0-.08.16.11.16.19-.1,2.12.14,4.56,2,5.29.06,0,0,.13,0,.12C163.92,260.36,163.63,257.12,164.07,255.13Z" style="fill: rgb(38, 50, 56); transform-origin: 165.077px 257.921px;" id="elep1lumj0p2" class="animable"></path><path d="M166,253c3.4-.21,3.56,6.62.4,6.81S163.14,253.12,166,253Z" style="fill: rgb(38, 50, 56); transform-origin: 166.302px 256.405px;" id="el24t3sfgckh" class="animable"></path><path d="M147.23,247.25c1-.05,1.83-.26,2.78-.4a4.52,4.52,0,0,0,2.75-1,1.44,1.44,0,0,0,.1-1.76,3.57,3.57,0,0,0-3.47-1,5.22,5.22,0,0,0-3.41,1.65A1.54,1.54,0,0,0,147.23,247.25Z" style="fill: rgb(38, 50, 56); transform-origin: 149.374px 245.115px;" id="el1t5fils4lsy" class="animable"></path><path d="M169.21,248a25.76,25.76,0,0,1-2.7-.75A4.51,4.51,0,0,1,163.9,246a1.44,1.44,0,0,1,.11-1.76,3.6,3.6,0,0,1,3.58-.61,5.27,5.27,0,0,1,3.18,2.06A1.54,1.54,0,0,1,169.21,248Z" style="fill: rgb(38, 50, 56); transform-origin: 167.319px 245.709px;" id="ell325980ge1l" class="animable"></path><path d="M148.37,274.48c.5.5,1,1.19,1.76,1.27a5.68,5.68,0,0,0,2.28-.5.08.08,0,0,1,.09.11,2.83,2.83,0,0,1-2.7,1.11,2.27,2.27,0,0,1-1.64-1.9C148.13,274.45,148.29,274.4,148.37,274.48Z" style="fill: rgb(38, 50, 56); transform-origin: 150.331px 275.472px;" id="elu6mztzenkb" class="animable"></path><path d="M150.7,268.18a7.19,7.19,0,0,0,4.75,3.28,9,9,0,0,0,2.59.17,4,4,0,0,0,.5-.05l.46-.07a.53.53,0,0,0,.44-.46v0a1.62,1.62,0,0,0,0-.22h0v-.19c.07-1.63,0-4.11,0-4.11.59.31,3.61,1.73,3.57.88-.3-7.06-.64-14.9-2.43-21.85a.2.2,0,0,0-.39,0c0,6.79,1.24,13.53,1.37,20.35a12.86,12.86,0,0,0-3.38-1.09c-.23.07.31,4.79.22,5.52a.45.45,0,0,1,0,.08c-2.75.3-4.8-.56-7.42-2.44C150.74,267.87,150.57,268,150.7,268.18Z" style="fill: rgb(38, 50, 56); transform-origin: 156.833px 258.531px;" id="el103s11qzzl6l" class="animable"></path><path d="M157.09,270.78a8.49,8.49,0,0,1-3.46,2.6,3.87,3.87,0,0,1-2.34.11c-1.68-.48-1.7-2-1.37-3.35a9.21,9.21,0,0,1,.79-2A11.08,11.08,0,0,0,157.09,270.78Z" style="fill: rgb(38, 50, 56); transform-origin: 153.421px 270.88px;" id="elivpxmv650ji" class="animable"></path><path d="M153.63,273.38a3.87,3.87,0,0,1-2.34.11c-1.68-.48-1.7-2-1.37-3.35C151.73,270.36,153.5,271.62,153.63,273.38Z" style="fill: rgb(255, 152, 185); transform-origin: 151.691px 271.88px;" id="elq3whxd86zo" class="animable"></path><g id="eln7rwzx5jf2"><path d="M122.18,252.77c2.06-.33,7-7.3,9.09-10.07s3.3-17.62,3.49-21a22.25,22.25,0,0,0-8.66,8.86C123.76,235,122.41,243.73,122.18,252.77Z" style="fill: rgb(38, 50, 56); opacity: 0.2; transform-origin: 128.47px 237.235px;" class="animable"></path></g><path d="M160.31,234a10.64,10.64,0,0,1-9.82,3.29,10.84,10.84,0,0,1-8.14-6.73c0-.11-.2-.05-.16.05a10.72,10.72,0,0,0,8.13,7.53,10.94,10.94,0,0,0,10.19-4A.13.13,0,0,0,160.31,234Z" style="fill: rgb(38, 50, 56); transform-origin: 151.35px 234.382px;" id="el6sjf32kxfg2" class="animable"></path><path d="M150.15,207.38c-6.17-.06-11.93,3.17-14.32,7.29a11.94,11.94,0,0,0-1.4,7.74c0,.11.23.09.22,0a13.09,13.09,0,0,1,6.55-11.63,16.89,16.89,0,0,1,15-1.32,10.6,10.6,0,0,1,5.58,4.78c.12.23.58.1.49-.13C160.71,210.19,155.72,207.43,150.15,207.38Z" style="fill: rgb(38, 50, 56); transform-origin: 148.283px 214.932px;" id="elyji6qqg85ml" class="animable"></path><path d="M185.5,221.87a13.63,13.63,0,0,0-5.56-7.49c-3.71-2.46-8-2.25-12.24-1.95a.09.09,0,0,0,0,.18c3.62-.24,7.31-.28,10.57,1.53a13.34,13.34,0,0,1,6,6.69,13,13,0,0,1-5.9,16,13.24,13.24,0,0,1-10.46.73c-.14-.05-.24.14-.11.2a13.31,13.31,0,0,0,17.72-15.89Z" style="fill: rgb(38, 50, 56); transform-origin: 176.801px 225.47px;" id="elkads369zu9" class="animable"></path><path d="M123.88,236.64s-5.46-11.23-.34-17.43c2.9-3.51,12.08-2.71,12.08-2.71s3.15-5.17,10.83-6.64,16.74,3.34,16.74,3.34,7.46-3.91,14.16.25c9.35,5.8,7.63,20.29-2.15,24.61-6.86,3-15.8-3.26-15.8-3.26-.89.09-10.11,5.19-16.63-3.1,0,0-5.72,4.72-10.57,1.09A8,8,0,0,1,123.88,236.64Z" style="fill: rgb(38, 50, 56); transform-origin: 152.436px 224.227px;" id="ell8opcpxptu" class="animable"></path><path d="M127.81,256.57s-5.19-11-10.08-9.36-2.18,16.86,2.72,19.72a5.42,5.42,0,0,0,7.65-1.63Z" style="fill: rgb(173, 99, 89); transform-origin: 121.625px 257.454px;" id="elfzr1hg7kg1n" class="animable"></path><path d="M118.61,251.54c-.08,0-.12.1,0,.14,3.42,2.12,4.77,5.87,5.51,9.64-.85-1.55-2.22-2.55-4.26-1.57a.12.12,0,0,0,.06.22,3.35,3.35,0,0,1,3.42,1.77,16.43,16.43,0,0,1,1.22,3.22c.12.36.74.28.68-.12a.29.29,0,0,0,0-.09C126.08,260.08,123.57,252.89,118.61,251.54Z" style="fill: rgb(38, 50, 56); transform-origin: 121.967px 258.365px;" id="elzv4s3suaqpm" class="animable"></path><polygon points="139.12 278.72 129.27 274.47 121.35 264.61 122.87 263.38 130.49 272.87 139.9 276.93 139.12 278.72" style="fill: rgb(199, 199, 199); transform-origin: 130.625px 271.05px;" id="elekulkj18gie" class="animable"></polygon><path d="M138.07,277.15c1-2.87,9-1.81,7.55,2.53S137.1,280,138.07,277.15Z" style="fill: rgb(55, 71, 79); transform-origin: 141.887px 278.568px;" id="elzjjaetzup39" class="animable"></path><path d="M117.58,246.91s-1.07-16.13,3.65-25c5.26-9.91,27.06-19.34,42-8.69,0,0-24.27-4.34-35.58,9.4-4.76,5.78-4.64,24.74-4.64,24.74Z" style="fill: rgb(199, 199, 199); transform-origin: 140.353px 227.94px;" id="eluouhmxn623m" class="animable"></path><g id="el01v2cq2r7h5i"><ellipse cx="119.63" cy="255.2" rx="13.06" ry="14.88" style="fill: rgb(199, 199, 199); transform-origin: 119.63px 255.2px; transform: rotate(-0.57deg);" class="animable"></ellipse></g><path d="M128.88,254.64c.07,7.39-5.12,13.43-11.6,13.49s-11.8-5.87-11.87-13.26,5.12-13.43,11.6-13.49S128.81,247.25,128.88,254.64Z" style="fill: rgb(69, 90, 100); transform-origin: 117.145px 254.755px;" id="el1c8kvkfq1v8" class="animable"></path><path d="M150.55,295.48l-7.05,17.8L121.32,290.9l-6.22,7.24s21.75,35.61,21.88,34l7.25-15.35,10.62,10.61-1-26.74Z" style="fill: rgb(235, 235, 235); transform-origin: 134.975px 311.546px;" id="elfv7cftwmyud" class="animable"></path><path d="M155.11,314.15c-.31-4.41-.49-8.86-1-13.25,0-.15-.26-.22-.3,0-.86,4.27.41,21.12.41,25.17l-.05,0c-.44-.46-9.84-9.33-9.93-9.19-1.57,2.44-6.9,13.61-7.26,14.63-3.44-5.66-18-27.95-22.1-33.3a.15.15,0,0,0-.26.15c3,6,21.9,35.41,22.16,35.33a174.62,174.62,0,0,0,7.59-16.22c1.59,1.93,11.07,11.95,11.1,11.29A138,138,0,0,0,155.11,314.15Z" style="fill: rgb(38, 50, 56); transform-origin: 135.063px 315.913px;" id="el78cc0aldu7o" class="animable"></path></g><g id="freepik--call-button--inject-92" class="animable" style="transform-origin: 377.375px 237.37px;"><path d="M392.84,248.68H361.91a11.32,11.32,0,0,1-11.31-11.31h0a11.31,11.31,0,0,1,11.31-11.31h30.93a11.31,11.31,0,0,1,11.31,11.31h0A11.31,11.31,0,0,1,392.84,248.68Z" style="fill: rgb(69, 90, 100); transform-origin: 377.375px 237.37px;" id="eln1kn6pjdf3" class="animable"></path><g id="freepik--IaQ7Yo--inject-92" class="animable" style="transform-origin: 377.566px 236.871px;"><path d="M368.67,237.17a2,2,0,0,1,.34-1l.28-.41.59-.59.69-.5a8.56,8.56,0,0,1,3.12-1.21,19.82,19.82,0,0,1,7.75,0,8.34,8.34,0,0,1,3.08,1.19c.24.16.48.34.71.51l.58.58a7.74,7.74,0,0,1,.42.68,5.34,5.34,0,0,1,.24.74H381.4a.18.18,0,0,1-.19-.11,1.72,1.72,0,0,0-1.45-.93,34.47,34.47,0,0,0-4.43,0,1.7,1.7,0,0,0-1.44.92c0,.07-.07.12-.17.12h-5.05Z" style="fill: rgb(255, 255, 255); transform-origin: 377.57px 235.124px;" id="eli0q12ij8s7m" class="animable"></path><path d="M368.67,240v-1.85h5c0,.11,0,.23,0,.36V240a.56.56,0,0,1-.64.64H369.3A.55.55,0,0,1,368.67,240Z" style="fill: rgb(255, 255, 255); transform-origin: 371.169px 239.399px;" id="el6mxi9fdqwi" class="animable"></path><path d="M381.44,240.06c0-.63,0-1.26,0-1.88h4.95v.11c0,.58,0,1.17,0,1.75a.56.56,0,0,1-.62.62H382A.54.54,0,0,1,381.44,240.06Z" style="fill: rgb(255, 255, 255); transform-origin: 383.915px 239.422px;" id="el9joqynv6wp" class="animable"></path></g></g><g id="freepik--Device--inject-92" class="animable" style="transform-origin: 314.774px 388.3px;"><rect x="259.08" y="439" width="6.86" height="4.48" style="fill: rgb(69, 90, 100); transform-origin: 262.51px 441.24px;" id="ela1r4f3g55w8" class="animable"></rect><rect x="267.97" y="438.7" width="6.86" height="4.48" style="fill: rgb(69, 90, 100); transform-origin: 271.4px 440.94px;" id="eleyl3cpij4g" class="animable"></rect><rect x="276.87" y="438.4" width="6.86" height="4.48" style="fill: rgb(69, 90, 100); transform-origin: 280.3px 440.64px;" id="elqc1mi2ijuvk" class="animable"></rect><rect x="285.77" y="438.11" width="6.86" height="4.48" style="fill: rgb(69, 90, 100); transform-origin: 289.2px 440.35px;" id="ellal979ou3y" class="animable"></rect><rect x="294.67" y="437.81" width="6.86" height="4.48" style="fill: rgb(69, 90, 100); transform-origin: 298.1px 440.05px;" id="elaq3j8uts65p" class="animable"></rect><rect x="303.57" y="437.52" width="6.86" height="4.48" style="fill: rgb(69, 90, 100); transform-origin: 307px 439.76px;" id="eluf3cxjhc6h" class="animable"></rect><rect x="312.47" y="437.22" width="6.86" height="4.48" style="fill: rgb(69, 90, 100); transform-origin: 315.9px 439.46px;" id="elt8r5wvanhao" class="animable"></rect><rect x="321.37" y="436.92" width="6.86" height="4.48" style="fill: rgb(69, 90, 100); transform-origin: 324.8px 439.16px;" id="elhps4y2q62y9" class="animable"></rect><rect x="330.26" y="436.63" width="6.86" height="4.48" style="fill: rgb(69, 90, 100); transform-origin: 333.69px 438.87px;" id="elk35iatu60w" class="animable"></rect><polygon points="338.81 446.05 257.39 446.05 257.39 440.6 338.81 438.33 338.81 446.05" style="fill: rgb(55, 71, 79); transform-origin: 298.1px 442.19px;" id="ellpsy9mxi78s" class="animable"></polygon><polygon points="418.27 424.56 283.87 424.56 305.24 324.5 439.64 324.5 418.27 424.56" style="fill: rgb(69, 90, 100); transform-origin: 361.755px 374.53px;" id="elwdms87pz1nm" class="animable"></polygon><polygon points="423.24 424.56 288.84 424.56 310.21 324.5 444.61 324.5 423.24 424.56" style="fill: rgb(55, 71, 79); transform-origin: 366.725px 374.53px;" id="elyucd0nthmxp" class="animable"></polygon><g id="elvkt4w82kqj"><ellipse cx="370.03" cy="368.73" rx="8.99" ry="7.68" style="fill: rgb(38, 50, 56); transform-origin: 370.03px 368.73px; transform: rotate(-42.74deg);" class="animable"></ellipse></g><polygon points="385.23 450.69 319.13 450.69 319.13 445.55 385.23 443.42 385.23 450.69" style="fill: rgb(69, 90, 100); transform-origin: 352.18px 447.055px;" id="elnujmwqk5j9a" class="animable"></polygon><polygon points="403.2 450.68 367.71 450.68 346.33 394.61 381.82 394.61 403.2 450.68" style="fill: rgb(69, 90, 100); transform-origin: 374.765px 422.645px;" id="elwula5hmc35i" class="animable"></polygon><polygon points="409.04 450.68 373.55 450.68 352.18 394.61 387.67 394.61 409.04 450.68" style="fill: rgb(38, 50, 56); transform-origin: 380.61px 422.645px;" id="eln4xn3ow4sp" class="animable"></polygon><path d="M254.88,452.05H186.73c-5.81,0,2.6-16.56,23.83-22.91S261.58,445.84,254.88,452.05Z" style="fill: rgb(55, 71, 79); transform-origin: 220.389px 440.047px;" id="el77ev389qez3" class="animable"></path><path d="M228.14,452.05a20.68,20.68,0,0,1,.93-5.56,23.3,23.3,0,0,1,2.29-5.19,18.88,18.88,0,0,1,3.62-4.39,16,16,0,0,1,4.79-3c-.73.6-1.56,1-2.23,1.67l-1,.89-1,1a23.74,23.74,0,0,0-3.3,4.35,32.65,32.65,0,0,0-2.42,4.93A41.28,41.28,0,0,0,228.14,452.05Z" style="fill: rgb(38, 50, 56); transform-origin: 233.955px 442.98px;" id="elkuft52p3ytb" class="animable"></path><path d="M236.21,436.29A43.79,43.79,0,0,1,247.58,442a24.52,24.52,0,0,1,4.75,4.3,14.59,14.59,0,0,1,1.75,2.71,7.86,7.86,0,0,1,.8,3.09,8.89,8.89,0,0,0-1.23-2.86,14.34,14.34,0,0,0-1.9-2.43,33.75,33.75,0,0,0-4.75-4c-1.69-1.22-3.48-2.31-5.27-3.39-.9-.54-1.82-1.06-2.74-1.56S237.14,436.8,236.21,436.29Z" style="fill: rgb(38, 50, 56); transform-origin: 245.545px 444.195px;" id="elvip32o2nvcs" class="animable"></path></g><g id="freepik--speech-bubbles--inject-92" class="animable" style="transform-origin: 266.17px 143.195px;"><path d="M259.76,224.89A30.27,30.27,0,0,1,209.17,244L194,246.26l7.58-13.09a30,30,0,0,1-2.08-14.58,30.28,30.28,0,1,1,60.23,6.3Z" style="fill: rgb(255, 255, 255); transform-origin: 226.958px 221.621px;" id="elmjji7wmqzt" class="animable"></path><path d="M259.76,224.89a30.43,30.43,0,0,1-6.11,15.35,34.28,34.28,0,0,1-2.74,3.16,35.69,35.69,0,0,1-3.2,2.7,29.53,29.53,0,0,1-7.3,4.07,30.1,30.1,0,0,1-8.15,1.94,28.19,28.19,0,0,1-4.21.08,26.69,26.69,0,0,1-4.19-.43,30.6,30.6,0,0,1-15-7.4l.36.11-15.13,2.33L193,247l.55-1,7.54-13.13,0,.52a30.58,30.58,0,1,1,58.7-8.5Zm0,0a30,30,0,0,0-34.33-32.77,29.75,29.75,0,0,0-12.51,4.94,31.35,31.35,0,0,0-9.06,9.88A30,30,0,0,0,200,219.76,30.36,30.36,0,0,0,202.15,233l.11.27-.15.24-7.62,13.07-.54-.8,15.16-2.12.21,0,.15.14a29.85,29.85,0,0,0,14.5,7.47,26.83,26.83,0,0,0,4.11.5,30.11,30.11,0,0,0,4.14,0,29.6,29.6,0,0,0,8.09-1.78,28.3,28.3,0,0,0,7.3-3.93,37.09,37.09,0,0,0,3.2-2.67,34,34,0,0,0,2.75-3.13A30.39,30.39,0,0,0,259.76,224.89Z" style="fill: rgb(38, 50, 56); transform-origin: 226.475px 221.705px;" id="elyk0ir4bjfri" class="animable"></path><path d="M246.53,222.66a3.67,3.67,0,1,1-3.67-3.66A3.66,3.66,0,0,1,246.53,222.66Z" style="fill: rgb(38, 50, 56); transform-origin: 242.86px 222.67px;" id="eldnejc8y41wp" class="animable"></path><path d="M233.39,222.66a3.67,3.67,0,1,1-3.66-3.66A3.66,3.66,0,0,1,233.39,222.66Z" style="fill: rgb(38, 50, 56); transform-origin: 229.72px 222.67px;" id="elxe1ud8e1tb" class="animable"></path><path d="M220.26,222.66a3.67,3.67,0,1,1-3.67-3.66A3.67,3.67,0,0,1,220.26,222.66Z" style="fill: rgb(38, 50, 56); transform-origin: 216.59px 222.67px;" id="el9llmxitvbsk" class="animable"></path><path d="M272.59,67.87A30.28,30.28,0,0,0,323.18,87l15.14,2.22-7.57-13.09a30.28,30.28,0,1,0-58.16-8.28Z" style="fill: rgb(255, 255, 255); transform-origin: 305.373px 64.7012px;" id="el2tmhamhmuw" class="animable"></path><path d="M281.65,42.86A30.22,30.22,0,0,1,307,34.44a30.53,30.53,0,0,1,12.92,4.85,30.64,30.64,0,0,1,11.35,37.08l0-.52L338.79,89l.55,1-1.09-.17-15.14-2.32.36-.11a30.6,30.6,0,0,1-15,7.4,26.69,26.69,0,0,1-4.19.43,29.45,29.45,0,0,1-4.2-.08,30.52,30.52,0,0,1-15.46-6,35.69,35.69,0,0,1-3.2-2.7,35.64,35.64,0,0,1-2.74-3.16,30.47,30.47,0,0,1,2.95-40.36Zm-2.86,40.29a33.9,33.9,0,0,0,2.75,3.12,33.78,33.78,0,0,0,3.2,2.67,27.93,27.93,0,0,0,7.31,3.94,29.9,29.9,0,0,0,8.08,1.78,30.25,30.25,0,0,0,4.15,0,26.85,26.85,0,0,0,4.1-.5,29.85,29.85,0,0,0,14.5-7.47l.15-.14.21,0,15.16,2.12-.54.8-7.62-13.07-.15-.25.11-.27a29.87,29.87,0,0,0-1.71-26A31.24,31.24,0,0,0,319.43,40a29.76,29.76,0,0,0-12.5-4.94,29.94,29.94,0,0,0-28.14,48.05Z" style="fill: rgb(38, 50, 56); transform-origin: 305.873px 64.7134px;" id="eleom848itq46" class="animable"></path><path d="M305.4,68.42V72.2a2.79,2.79,0,0,1-2.85,2.85,2.86,2.86,0,0,1-2.85-2.85v-6c0-.06.06-.06.06-.12s-.06-.06-.06-.11a2.93,2.93,0,0,1,2.85-2.85,6.52,6.52,0,1,0,0-13,6.42,6.42,0,0,0-5.58,3.2,2.89,2.89,0,0,1-4,1,2.84,2.84,0,0,1-1-3.9,12.22,12.22,0,1,1,13.37,18Zm0,12.73v1a2.78,2.78,0,0,1-2.85,2.85,2.85,2.85,0,0,1-2.85-2.85v-1a2.89,2.89,0,0,1,2.85-2.85A2.82,2.82,0,0,1,305.4,81.15Z" style="fill: rgb(33, 86, 86); transform-origin: 303.174px 64.6509px;" id="elybyolaqtpx" class="animable"></path></g><defs>     <filter id="active" height="200%">         <feMorphology in="SourceAlpha" result="DILATED" operator="dilate" radius="2"></feMorphology>                <feFlood flood-color="#32DFEC" flood-opacity="1" result="PINK"></feFlood>        <feComposite in="PINK" in2="DILATED" operator="in" result="OUTLINE"></feComposite>        <feMerge>            <feMergeNode in="OUTLINE"></feMergeNode>            <feMergeNode in="SourceGraphic"></feMergeNode>        </feMerge>    </filter>    <filter id="hover" height="200%">        <feMorphology in="SourceAlpha" result="DILATED" operator="dilate" radius="2"></feMorphology>                <feFlood flood-color="#ff0000" flood-opacity="0.5" result="PINK"></feFlood>        <feComposite in="PINK" in2="DILATED" operator="in" result="OUTLINE"></feComposite>        <feMerge>            <feMergeNode in="OUTLINE"></feMergeNode>            <feMergeNode in="SourceGraphic"></feMergeNode>        </feMerge>            <feColorMatrix type="matrix" values="0   0   0   0   0                0   1   0   0   0                0   0   0   0   0                0   0   0   1   0 "></feColorMatrix>    </filter></defs></svg>